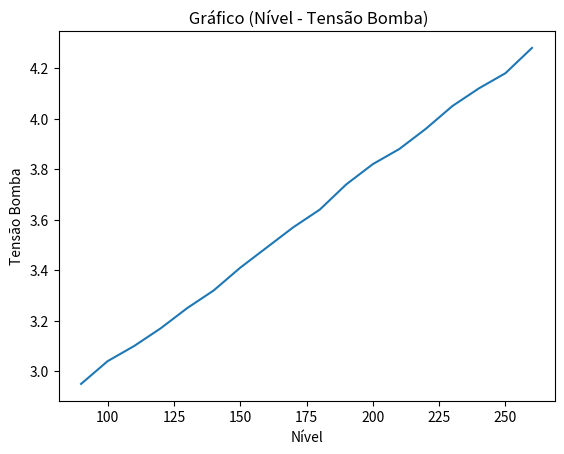

Reproduce this figure in Python.

import matplotlib.pyplot as plt 

# x axis values 
x = [260,250,240,230,220,210,200,190,180,170,160,150,140,130,120,110,100,90] 
# corresponding y axis values 
y = [4.28,4.18,4.12,4.05,3.96,3.88,3.82,3.74,3.64,3.57,3.49,3.41,3.32,3.25,3.17,3.10,3.04,2.95] 

# 2 pontos quaisquer
m = 'm'
yp = 'y'

x1 = x[0] 
y1 = y[0]
x2 = x[1] 
y2 = y[1] 

result1 = []
result1 = [(m+str(y1)), float(x1*y2), (yp+str(x1)), float(y1*x2)]

#0.6 + 0.016m

b = (result1[1] - result1[3])

b = (b // x1)
print(b)

a = (y1 // x1)
print(a)

#equation = (yp + '=' + a + m + '+' + b)
#print(equation)

# plotting the points  
plt.plot(x, y) 
# naming the x axis 
plt.xlabel('Nível') 
# naming the y axis 
plt.ylabel('Tensão Bomba') 
# giving a title to my graph 
plt.title(' Gráfico (Nível - Tensão Bomba)') 
# function to show the plot 
plt.show() 